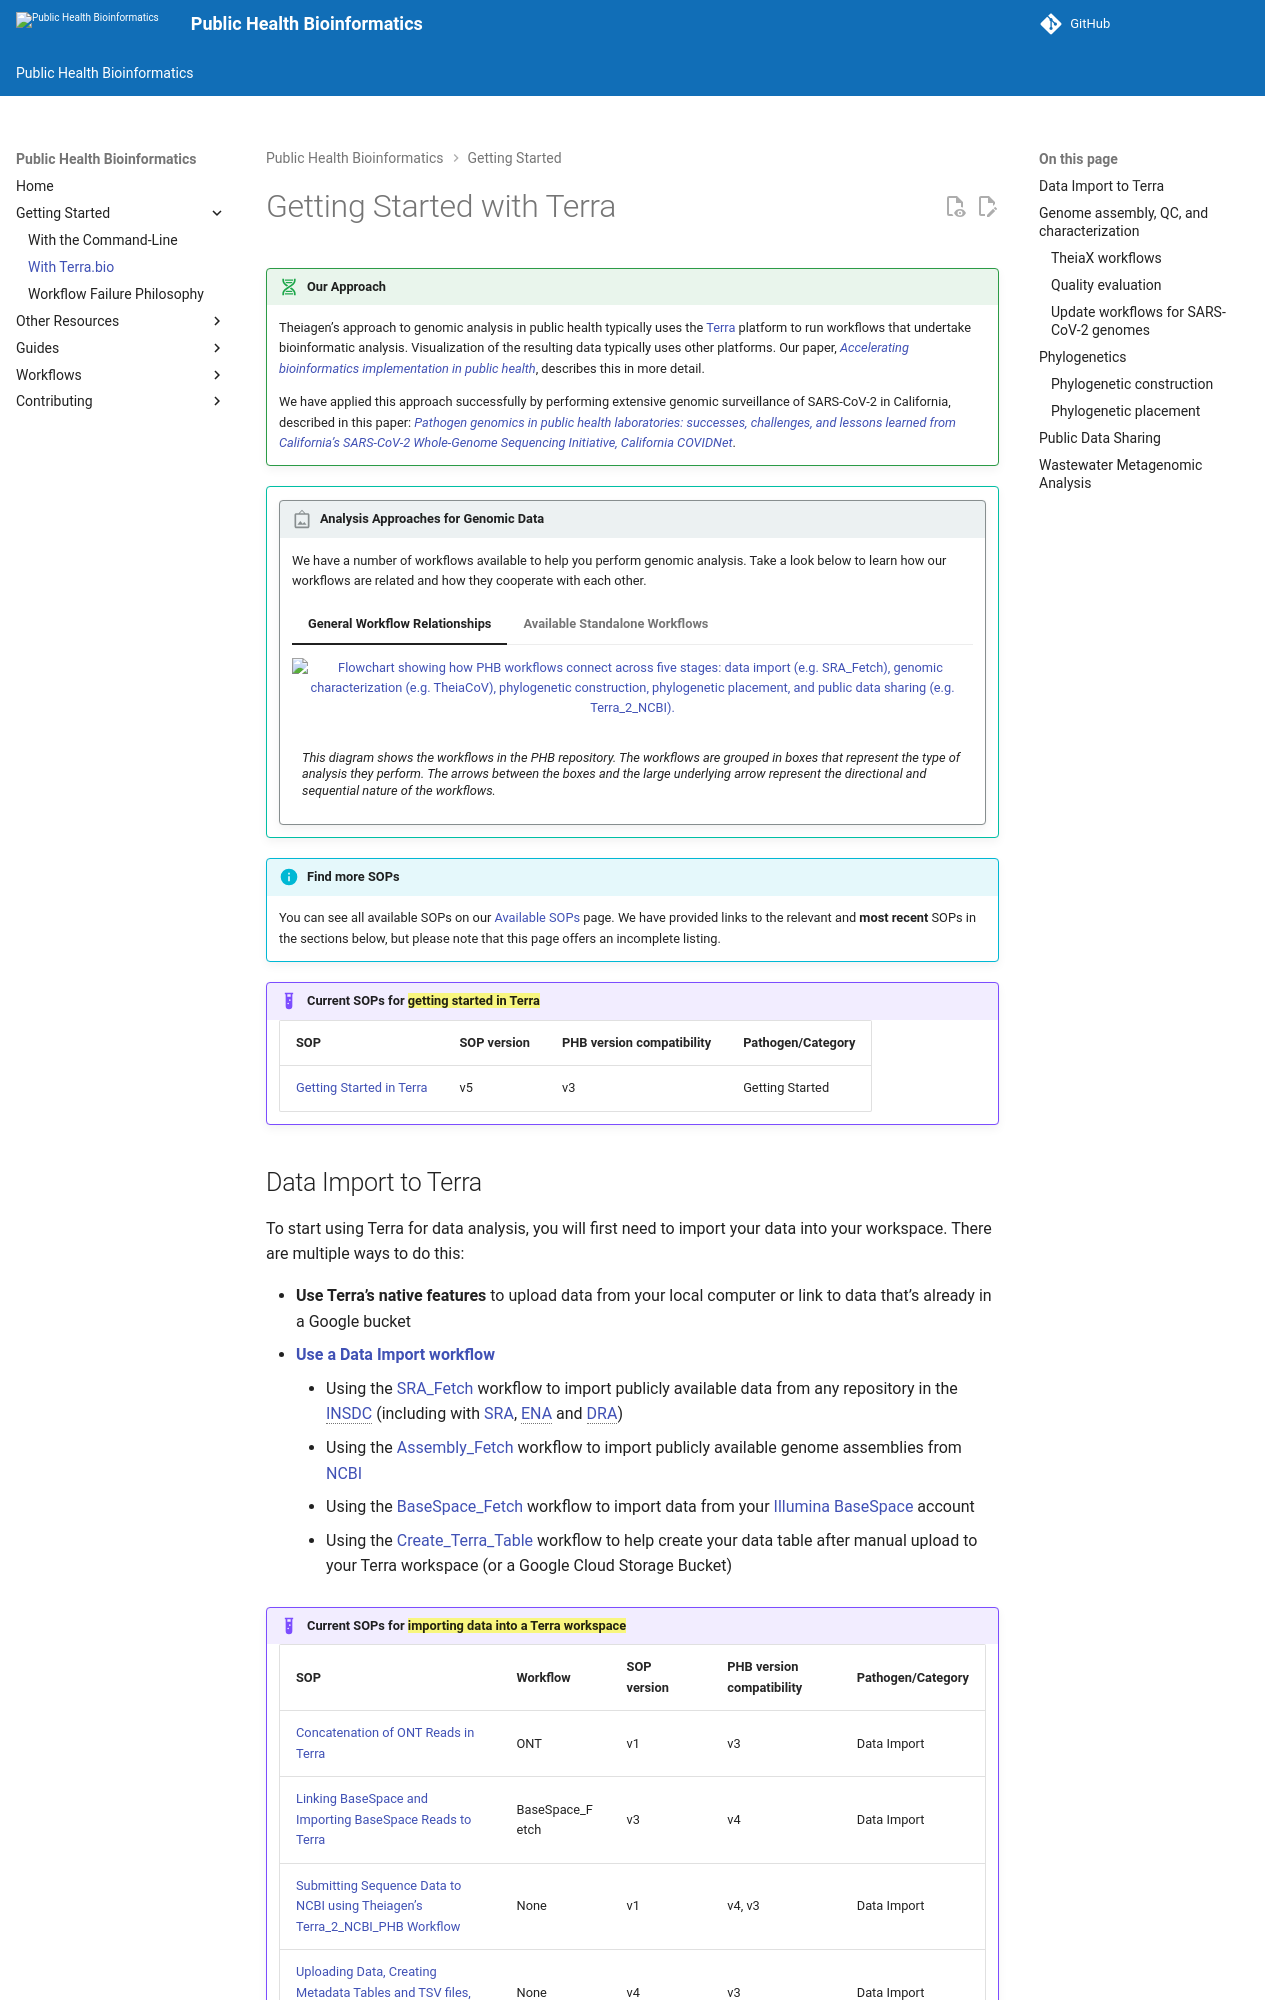

repository: theiagen/public_health_bioinformatics · page: v4.3.1/getting_started/terra/index.html · generator: mkdocs

# Getting Started with Terra

!!! dna "Our Approach"
    Theiagen’s approach to genomic analysis in public health typically uses the [Terra](https://terra.bio/) platform to run workflows that undertake bioinformatic analysis. Visualization of the resulting data typically uses other platforms. Our paper, [_Accelerating bioinformatics implementation in public health_](https://www.microbiologyresearch.org/content/journal/mgen/10.1099/mgen.0.001051), describes this in more detail.

    We have applied this approach successfully by performing extensive genomic surveillance of SARS-CoV-2 in California, described in this paper: [_Pathogen genomics in public health laboratories: successes, challenges, and lessons learned from California’s SARS-CoV-2 Whole-Genome Sequencing Initiative, California COVIDNet_](https://www.microbiologyresearch.org/content/journal/mgen/10.1099/mgen.0.001027).

!!! tip ""
    !!! caption "Analysis Approaches for Genomic Data"

        We have a number of workflows available to help you perform genomic analysis. Take a look below to learn how our workflows are related and how they cooperate with each other.

        === "General Workflow Relationships"
            ![Flowchart showing how PHB workflows connect across five stages: data import (e.g. SRA_Fetch), genomic characterization (e.g. TheiaCoV), phylogenetic construction, phylogenetic placement, and public data sharing (e.g. Terra_2_NCBI).](../assets/figures/WorkflowRelationships.png){data-description="This diagram shows the workflows in the PHB repository. The workflows are grouped in boxes that represent the type of analysis they perform. The arrows between the boxes and the large underlying arrow represent the directional and sequential nature of the workflows."}
            /// caption | #workflow-relationships
            This diagram shows the workflows in the PHB repository. The workflows are grouped in boxes that represent the type of analysis they perform. The arrows between the boxes and the large underlying arrow represent the directional and sequential nature of the workflows.
            ///

        === "Available Standalone Workflows"
            ![A catalog of standalone workflow modules grouped by color-coded type: data import and file manipulation, genomic characterization, phylogenetic construction, exporting data from Terra, and comparative analysis.](../assets/figures/WorkflowRelationships_Standalone.png){data-description="This diagram shows all standalone workflows in the PHB repository that are available for genomic analysis. Workflows are grouped by colors that represent the type of analysis they perform. These workflows can be used independently of the major workflow groupings as either supplements or alternatives."}
            /// caption | #standalone-workflows
            This diagram shows all standalone workflows in the PHB repository that are available for genomic analysis. Workflows are grouped by colors that represent the type of analysis they perform. These workflows can be used independently of the major workflow groupings as either supplements or alternatives.
            ///

!!! info "Find more SOPs"
    You can see all available SOPs on our [Available SOPs](../guides/sops.md) page. We have provided links to the relevant and **most recent** SOPs in the sections below, but please note that this page offers an incomplete listing.

!!! example "Current SOPs for ==getting started in Terra=="

    {{ render_tsv_table("docs/assets/tables/all_sops.tsv", sort_by=["Current or prior wf version?", "SOP"], filters={"Pathogen/Category": "Getting Started", "Current or prior wf version?": "Current"}, columns=["SOP", "SOP version", "PHB version compatibility", "Pathogen/Category"], indent=4) }}
